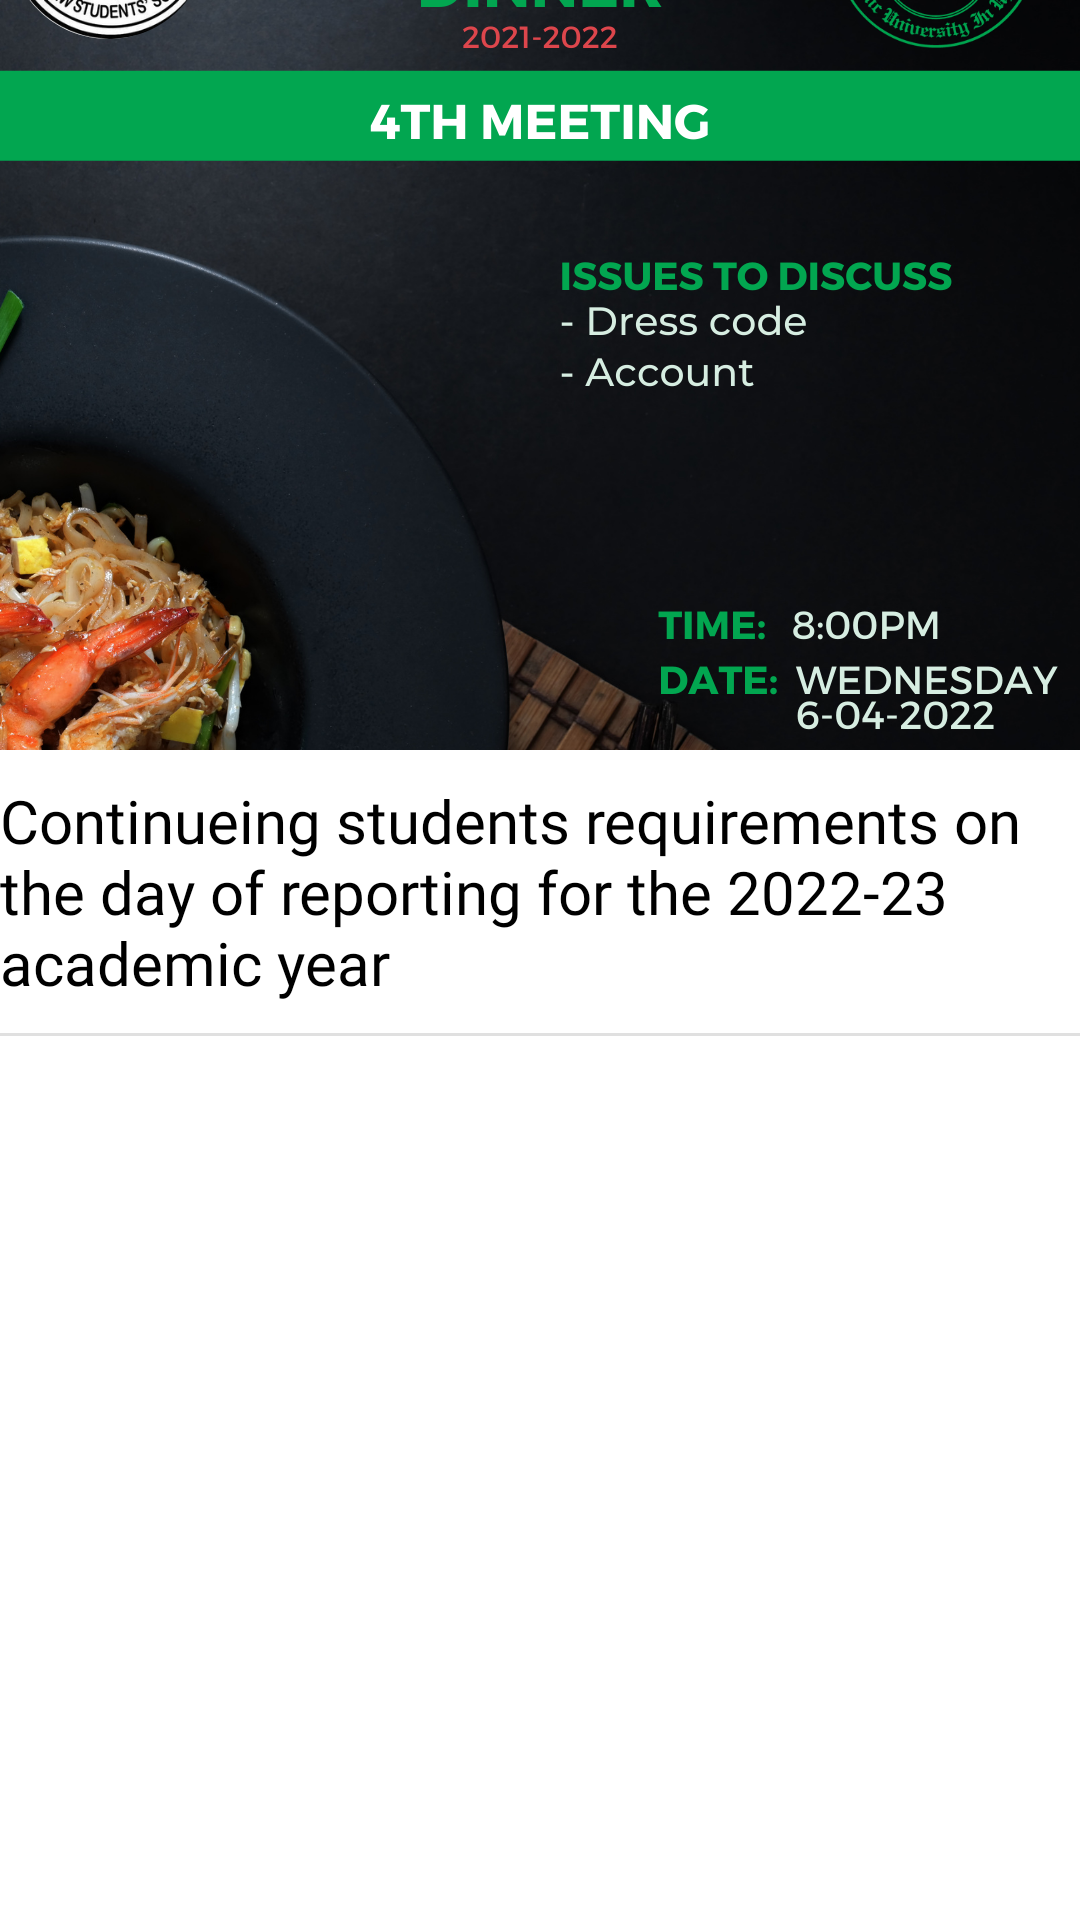

Here is an Android app screen rendered from its layout file. Give the layout XML and the strings, colors and styles it references.
<!-- AndroidManifest.xml: application theme Theme.IusuApp -->
<!-- res/layout/news_item_layout.xml -->
<?xml version="1.0" encoding="utf-8"?>
<LinearLayout xmlns:android="http://schemas.android.com/apk/res/android"
    android:orientation="vertical"
    android:layout_width="match_parent"
    android:layout_height="wrap_content"
    android:layout_marginTop="10dp">

    <ImageView
        android:id="@+id/newsItemImage"
        android:layout_width="match_parent"
        android:layout_height="250dp"
        android:src="@drawable/img"
        android:scaleType="centerCrop"/>

    <TextView
        android:id="@+id/newsItemTitle"
        android:layout_width="match_parent"
        android:layout_height="wrap_content"
        android:text="Continueing students requirements on the day of reporting for the 2022-23 academic year"
        android:textSize="20sp"
        android:fontFamily="@font/poppins_medium"
        android:layout_marginTop="10dp"
        android:textColor="@color/black"/>

    <com.google.android.material.divider.MaterialDivider
        android:layout_width="match_parent"
        android:layout_height="wrap_content"
        android:layout_marginTop="10dp"/>

</LinearLayout>
<!-- resources referenced by this layout -->
<resources>
  <color name="black">#FF000000</color>
  <!-- drawable img: png bitmap (drawable, 900258 bytes) -->
  <style name="Theme.IusuApp" parent="Theme.MaterialComponents.DayNight.NoActionBar">
          
          <item name="colorPrimary">#11920C</item>
          <item name="colorPrimaryVariant">#11570E</item>
          <item name="colorOnPrimary">@color/white</item>
          
          <item name="colorSecondary">@color/teal_200</item>
          <item name="colorSecondaryVariant">@color/teal_700</item>
          <item name="colorOnSecondary">@color/black</item>
          
          <item name="android:statusBarColor" tools:targetApi="l">?attr/colorPrimaryVariant</item>
          
      </style>
  <color name="white">#FFFFFFFF</color>
  <color name="teal_200">#FF03DAC5</color>
  <color name="teal_700">#FF018786</color>
</resources>
